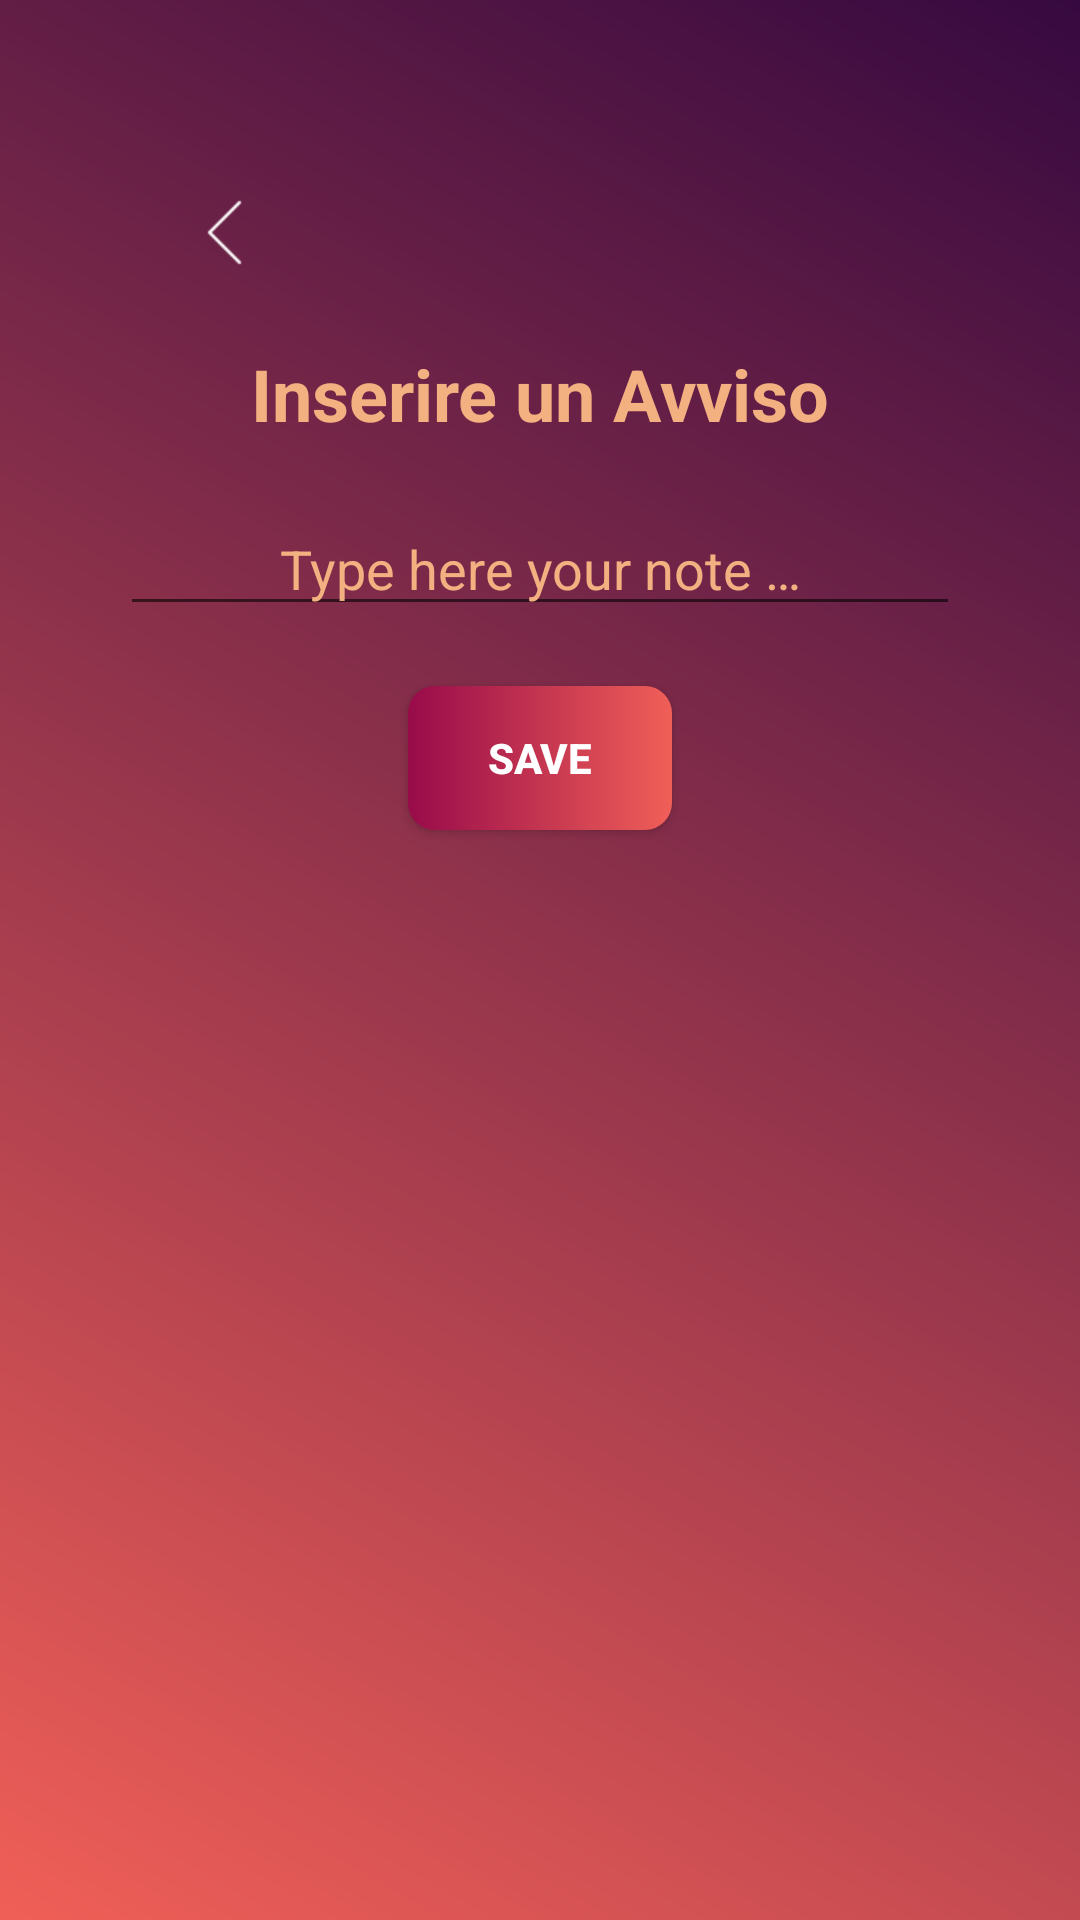

Here is an Android app screen rendered from its layout file. Give the layout XML and the strings, colors and styles it references.
<!-- AndroidManifest.xml: application theme AppTheme -->
<!-- res/layout/activity_page_modifyevents.xml -->
<?xml version="1.0" encoding="utf-8"?>
<RelativeLayout xmlns:android="http://schemas.android.com/apk/res/android"
    xmlns:app="http://schemas.android.com/apk/res-auto"
    xmlns:tools="http://schemas.android.com/tools"
    android:layout_width="match_parent"
    android:layout_height="match_parent"
    tools:context=".Page_modifyevents"
    android:background="@drawable/sfondosfumato"
    android:padding="40dp">

    <TextView
        android:id="@+id/textevents"
        android:layout_width="wrap_content"
        android:layout_height="wrap_content"
        android:text="@string/avviso"
        android:layout_below="@+id/retbtn"
        android:layout_marginTop="20dp"
        android:layout_centerHorizontal="true"
        android:textSize="24sp"
        android:textColor="@color/colorFade"
        android:textStyle="bold" />
    <EditText
        android:id="@+id/editevents"
        android:layout_width="match_parent"
        android:layout_height="wrap_content"
        android:layout_centerHorizontal="true"
        android:layout_below="@+id/textevents"
        android:layout_marginTop="20dp"
        android:hint="@string/hintevent"
        android:textColorHint="@color/colorFade"
        android:textColor="@color/colorWhite"
        android:gravity="center"
        tools:ignore="TextFields"
        android:importantForAutofill="no" />
    <Button
        android:id="@+id/btn_save"
        android:layout_width="wrap_content"
        android:layout_height="wrap_content"
        android:layout_below="@id/editevents"
        android:layout_marginTop="20dp"
        android:layout_centerHorizontal="true"
        android:background="@drawable/button_rounded_corners"
        android:textStyle="bold"
        android:text="@string/save1"
        android:textColor="@color/colorWhite"/>
    <Button
        android:id="@+id/retbtn"
        style="?borderlessButtonStyle"
        android:layout_width="50dp"
        android:layout_height="50dp"
        android:drawableTop="@drawable/icona_back"
        android:drawableTint="@color/colorWhite"
        android:layout_alignParentStart="true"
        android:layout_alignParentLeft="true"
        android:layout_marginTop="5dp"
        android:layout_marginStart="10dp"
        android:layout_marginLeft="10dp"
        tools:targetApi="m"/>

</RelativeLayout>
<!-- resources referenced by this layout -->
<resources>
  <color name="colorFade">#F3B080</color>
  <color name="colorWhite">#FFFFFF</color>
  <!-- drawable button_rounded_corners (drawable) -->
  <?xml version="1.0" encoding="utf-8"?>
  <selector xmlns:android="http://schemas.android.com/apk/res/android">
      <item>
          <shape android:shape="rectangle">
              <gradient
                  android:startColor="@color/colorPrimaryDark"
                  android:endColor="#F05F57"
                  android:type="linear"
                  />
              
              <corners android:radius="9dp"/>
          </shape>
      </item>
  </selector>
  <!-- drawable icona_back (drawable) -->
  <?xml version="1.0" encoding="utf-8"?>
  <layer-list xmlns:android="http://schemas.android.com/apk/res/android">
  
      <item
          android:id="@+id/half_overlay"
          android:drawable="@drawable/back"
          android:width="25dp"
          android:height="25dp"
          android:scaleGravity="center_horizontal"
          android:top="10dp"
          />
  
  </layer-list>
  <!-- drawable sfondosfumato (drawable) -->
  <?xml version="1.0" encoding="utf-8"?>
  <shape xmlns:android="http://schemas.android.com/apk/res/android">
      <gradient
          android:startColor="#F05F57"
              android:endColor="#360940"
          android:angle="45"/>
  </shape>
  <string name="avviso">Inserire un Avviso</string>
  <string name="hintevent">Type here your note …</string>
  <string name="save1">Save</string>
  <style name="AppTheme" parent="Theme.AppCompat.Light.NoActionBar">
          
          <item name="colorPrimary">@color/colorPrimary</item>
          <item name="colorPrimaryDark">@color/colorPrimaryDark</item>
          <item name="colorAccent">@color/colorAccent</item>
      </style>
  <color name="colorPrimaryDark">#980B4A</color>
  <!-- drawable back: png bitmap (drawable, 463 bytes) -->
  <color name="colorPrimary">#FCF3E7</color>
  <color name="colorAccent">#F05F57</color>
</resources>
